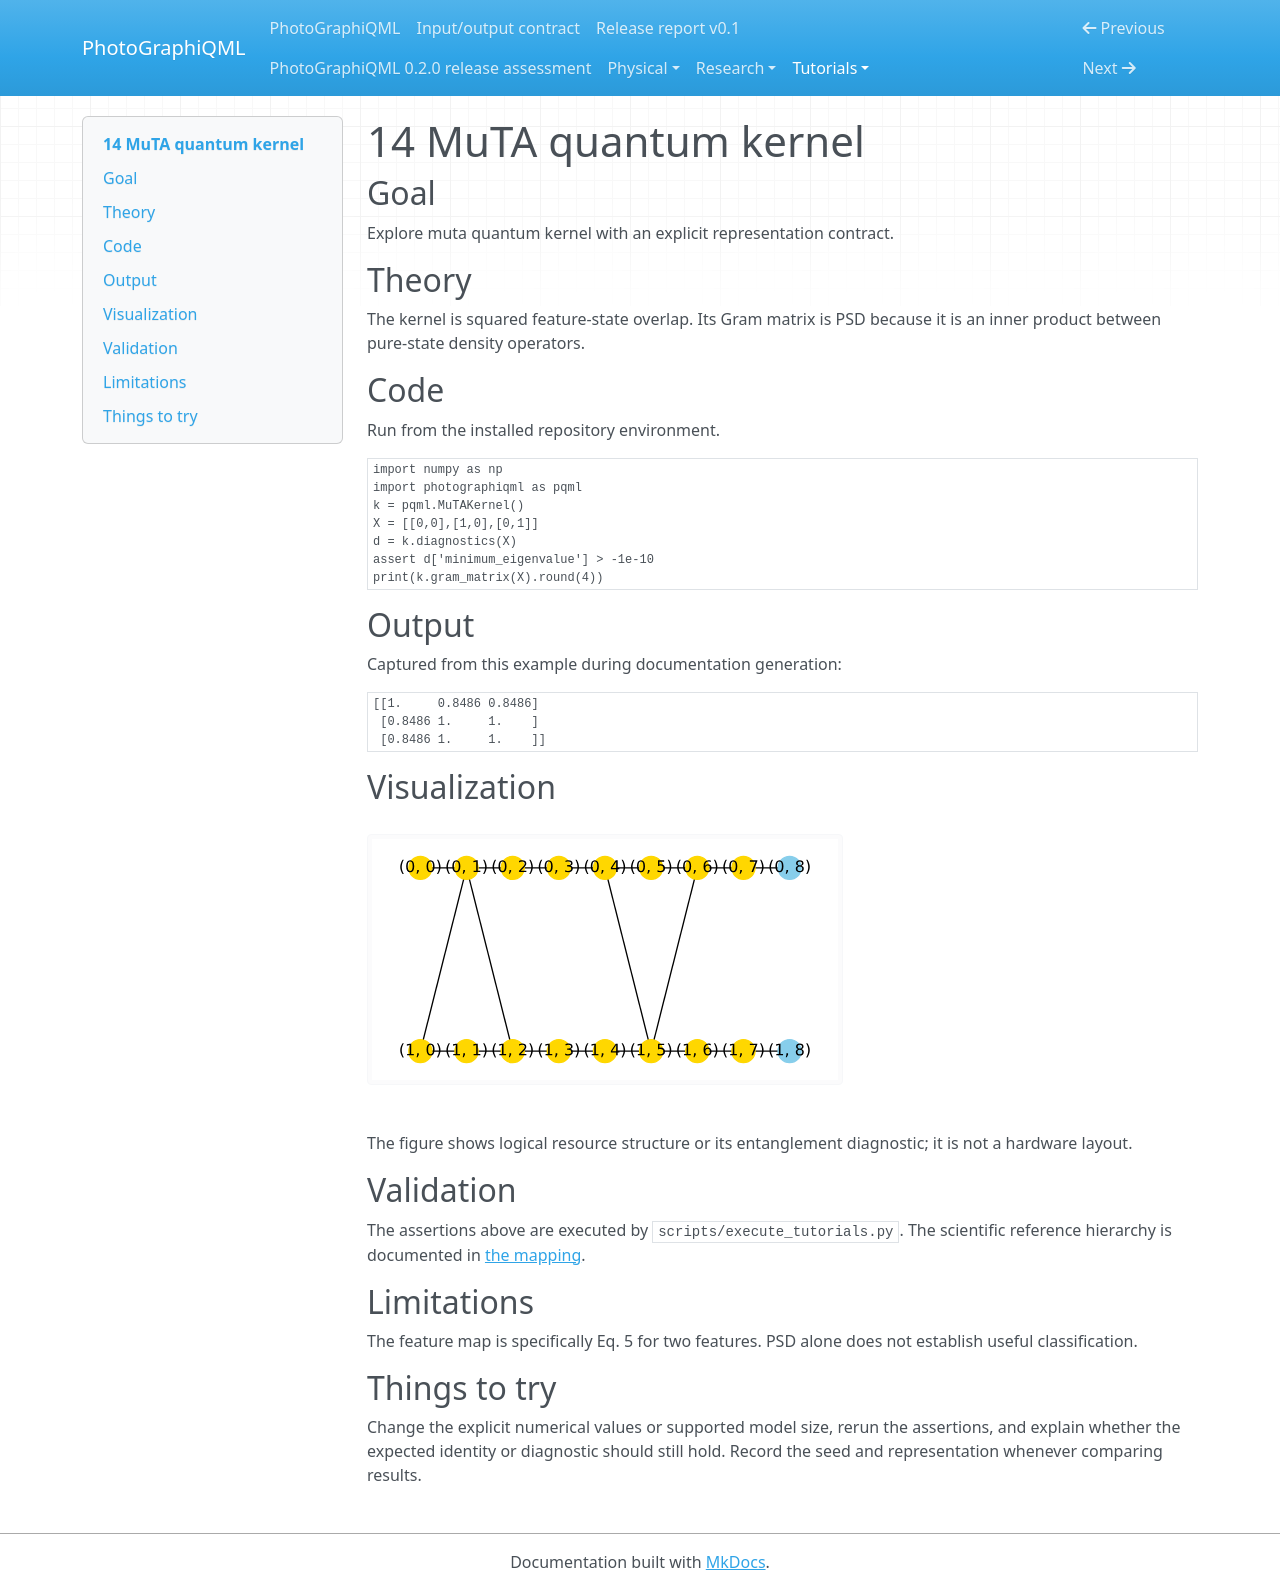

repository: chinmoybiswasdeep/PhotoGraphiQML · page: tutorials/14/index.html · generator: mkdocs

# 14 MuTA quantum kernel

## Goal

Explore muta quantum kernel with an explicit representation contract.

## Theory

The kernel is squared feature-state overlap. Its Gram matrix is PSD because it is an inner product between pure-state density operators.

## Code

Run from the installed repository environment.

```python
import numpy as np
import photographiqml as pqml
k = pqml.MuTAKernel()
X = [[0,0],[1,0],[0,1]]
d = k.diagnostics(X)
assert d['minimum_eigenvalue'] > -1e-10
print(k.gram_matrix(X).round(4))
```

## Output

Captured from this example during documentation generation:

```text
[[1.     0.8486 0.8486]
 [0.8486 1.     1.    ]
 [0.8486 1.     1.    ]]
```

## Visualization

![Related resource or logical graph](../assets/muta.svg)

The figure shows logical resource structure or its entanglement diagnostic; it is not a hardware layout.

## Validation

The assertions above are executed by `scripts/execute_tutorials.py`. The scientific
reference hierarchy is documented in [the mapping](../research/muta-mapping.md).

## Limitations

The feature map is specifically Eq. 5 for two features. PSD alone does not establish useful classification.

## Things to try

Change the explicit numerical values or supported model size, rerun the assertions,
and explain whether the expected identity or diagnostic should still hold. Record
the seed and representation whenever comparing results.
